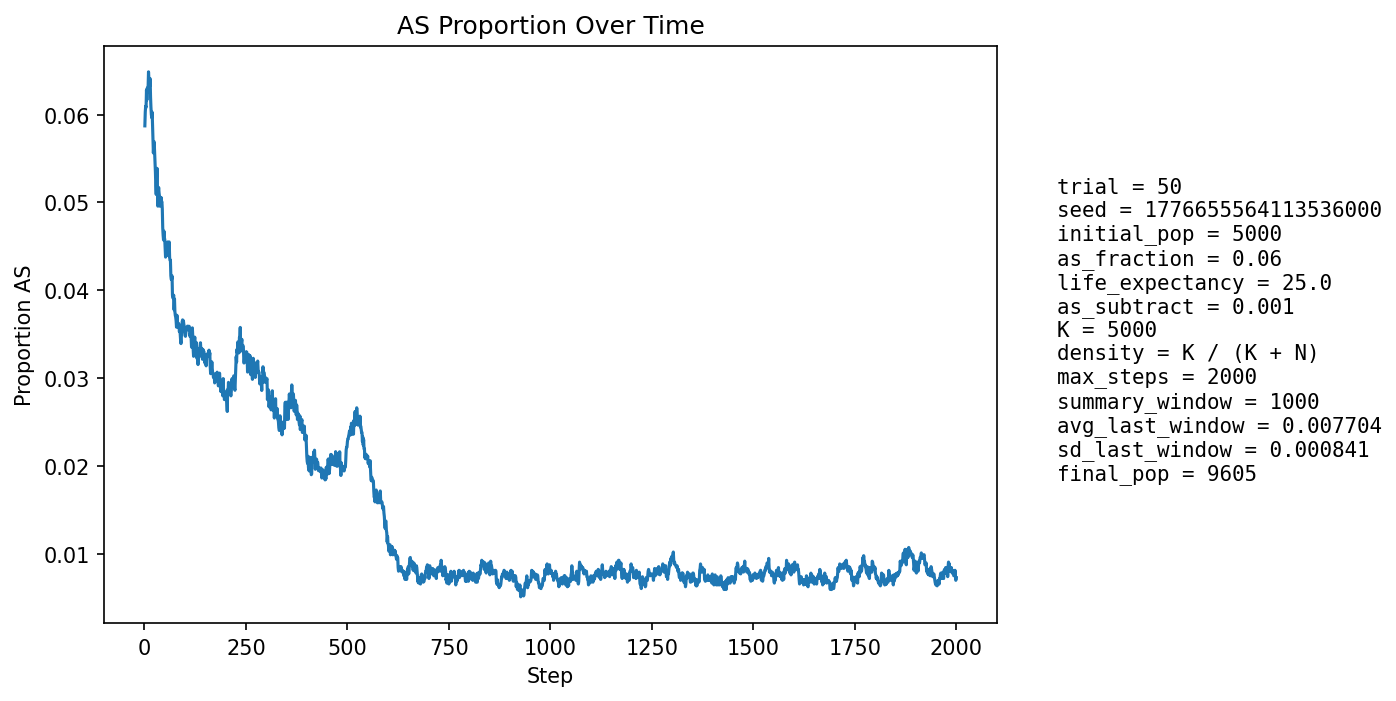

The table this chart was drawn from, first rows:
step, population_size, births, newborn_AA, newborn_AS, newborn_SS, prop_newborn_AA, prop_newborn_AS, prop_newborn_SS, prop_repro_AA, prop_repro_AS, prop_AS_population
1, 5399, 1295, 1223, 72, 0, 0.9444, 0.0556, 0.0, 0.9417, 0.0583, 0.05871
2, 5588, 1247, 1166, 79, 2, 0.935, 0.06335, 0.001604, 0.941, 0.05898, 0.06031
3, 5758, 1227, 1148, 77, 2, 0.9356, 0.06275, 0.00163, 0.9403, 0.05966, 0.06096
4, 5919, 1215, 1143, 72, 0, 0.9407, 0.05926, 0.0, 0.938, 0.06197, 0.06082
5, 6147, 1292, 1203, 89, 0, 0.9311, 0.06889, 0.0, 0.9387, 0.0613, 0.06279
6, 6374, 1340, 1260, 77, 3, 0.9403, 0.05746, 0.002239, 0.9381, 0.06194, 0.06166
7, 6599, 1375, 1283, 91, 1, 0.9331, 0.06618, 0.0007273, 0.9376, 0.06236, 0.06304
8, 6812, 1399, 1312, 85, 2, 0.9378, 0.06076, 0.00143, 0.9384, 0.06163, 0.06254
9, 7035, 1434, 1342, 91, 1, 0.9358, 0.06346, 0.0006974, 0.9368, 0.06316, 0.06311
10, 7261, 1471, 1367, 104, 0, 0.9293, 0.0707, 0.0, 0.9376, 0.06243, 0.06487
11, 7482, 1506, 1412, 92, 2, 0.9376, 0.06109, 0.001328, 0.9366, 0.06336, 0.06402
12, 7694, 1536, 1437, 98, 1, 0.9355, 0.0638, 0.000651, 0.9371, 0.06286, 0.06408
13, 7874, 1538, 1445, 92, 1, 0.9395, 0.05982, 0.0006502, 0.9362, 0.06378, 0.06325
14, 8036, 1552, 1447, 104, 1, 0.9323, 0.06701, 0.0006443, 0.9352, 0.06481, 0.06409
15, 8191, 1572, 1486, 85, 1, 0.9453, 0.05407, 0.0006361, 0.9358, 0.06418, 0.06202
16, 8336, 1595, 1507, 86, 2, 0.9448, 0.05392, 0.001254, 0.9356, 0.06442, 0.06082
17, 8466, 1608, 1520, 88, 0, 0.9453, 0.05473, 0.0, 0.9368, 0.06318, 0.06
18, 8584, 1619, 1524, 92, 3, 0.9413, 0.05683, 0.001853, 0.9358, 0.06421, 0.05965
19, 8694, 1629, 1525, 102, 2, 0.9362, 0.06262, 0.001228, 0.9379, 0.06212, 0.06027
20, 8794, 1640, 1548, 87, 5, 0.9439, 0.05305, 0.003049, 0.9392, 0.06076, 0.05868
21, 8888, 1650, 1569, 81, 0, 0.9509, 0.04909, 0.0, 0.9407, 0.0593, 0.05704
22, 8971, 1657, 1577, 80, 0, 0.9517, 0.04828, 0.0, 0.9418, 0.05824, 0.05562
23, 9039, 1662, 1558, 101, 3, 0.9374, 0.06077, 0.001805, 0.9416, 0.05835, 0.05664
24, 9103, 1666, 1564, 102, 0, 0.9388, 0.06122, 0.0, 0.9429, 0.05706, 0.0569
25, 9159, 1672, 1582, 88, 2, 0.9462, 0.05263, 0.001196, 0.9449, 0.05513, 0.05557
26, 9212, 1678, 1594, 84, 0, 0.9499, 0.05006, 0.0, 0.947, 0.05303, 0.0546
27, 9257, 1682, 1599, 81, 2, 0.9507, 0.04816, 0.001189, 0.9458, 0.05417, 0.05347
28, 9296, 1685, 1609, 73, 3, 0.9549, 0.04332, 0.00178, 0.945, 0.05495, 0.05185
29, 9332, 1688, 1610, 76, 2, 0.9538, 0.04502, 0.001185, 0.9455, 0.05451, 0.0509
30, 9364, 1691, 1588, 102, 1, 0.9391, 0.06032, 0.0005914, 0.9464, 0.05363, 0.05286
31, 9391, 1694, 1586, 105, 3, 0.9362, 0.06198, 0.001771, 0.9476, 0.0524, 0.05388
32, 9418, 1697, 1620, 77, 0, 0.9546, 0.04537, 0.0, 0.9492, 0.05079, 0.0516
33, 9440, 1697, 1630, 67, 0, 0.9605, 0.03948, 0.0, 0.9506, 0.04945, 0.04958
34, 9461, 1698, 1604, 94, 0, 0.9446, 0.05536, 0.0, 0.9492, 0.05077, 0.05116
35, 9477, 1700, 1605, 95, 0, 0.9441, 0.05588, 0.0, 0.9477, 0.05228, 0.0517
36, 9493, 1701, 1615, 86, 0, 0.9494, 0.05056, 0.0, 0.9492, 0.05075, 0.05109
37, 9505, 1702, 1618, 83, 1, 0.9506, 0.04877, 0.0005875, 0.9513, 0.04865, 0.05071
38, 9522, 1704, 1631, 73, 0, 0.9572, 0.04284, 0.0, 0.95, 0.04998, 0.04957
39, 9535, 1705, 1619, 86, 0, 0.9496, 0.05044, 0.0, 0.9485, 0.05149, 0.05024
40, 9545, 1706, 1625, 80, 1, 0.9525, 0.04689, 0.0005862, 0.9478, 0.05222, 0.04976
41, 9551, 1707, 1612, 93, 2, 0.9443, 0.05448, 0.001172, 0.9478, 0.05215, 0.05057
42, 9559, 1708, 1622, 85, 1, 0.9496, 0.04977, 0.0005855, 0.9499, 0.05008, 0.05001
43, 9564, 1709, 1622, 87, 0, 0.9491, 0.05091, 0.0, 0.9508, 0.04923, 0.05008
44, 9567, 1709, 1628, 80, 1, 0.9526, 0.04681, 0.0005851, 0.9512, 0.04882, 0.04923
45, 9568, 1709, 1641, 64, 4, 0.9602, 0.03745, 0.002341, 0.9498, 0.05022, 0.04714
46, 9574, 1709, 1641, 67, 1, 0.9602, 0.0392, 0.0005851, 0.9504, 0.0496, 0.04627
47, 9580, 1709, 1638, 71, 0, 0.9585, 0.04154, 0.0, 0.9506, 0.04938, 0.04572
48, 9585, 1710, 1622, 88, 0, 0.9485, 0.05146, 0.0, 0.9513, 0.04874, 0.04674
49, 9584, 1709, 1629, 78, 2, 0.9532, 0.04564, 0.00117, 0.9533, 0.04673, 0.04601
50, 9588, 1710, 1632, 77, 1, 0.9544, 0.04503, 0.0005848, 0.9545, 0.04552, 0.04579
51, 9591, 1711, 1639, 70, 2, 0.9579, 0.04091, 0.001169, 0.9555, 0.04448, 0.04483
52, 9595, 1711, 1646, 65, 0, 0.962, 0.03799, 0.0, 0.9547, 0.04526, 0.04377
53, 9597, 1711, 1634, 76, 1, 0.955, 0.04442, 0.0005845, 0.9553, 0.04466, 0.04408
54, 9596, 1710, 1631, 76, 3, 0.9538, 0.04444, 0.001754, 0.9557, 0.04426, 0.04398
55, 9600, 1711, 1627, 82, 2, 0.9509, 0.04793, 0.001169, 0.9565, 0.04345, 0.04448
56, 9604, 1711, 1632, 79, 0, 0.9538, 0.04617, 0.0, 0.9578, 0.04223, 0.04467
57, 9604, 1712, 1625, 87, 0, 0.9492, 0.05082, 0.0, 0.957, 0.04301, 0.0455
58, 9604, 1711, 1631, 80, 0, 0.9532, 0.04676, 0.0, 0.9566, 0.04343, 0.0454
59, 9604, 1711, 1640, 70, 1, 0.9585, 0.04091, 0.0005845, 0.9554, 0.04462, 0.04456
60, 9603, 1711, 1642, 68, 1, 0.9597, 0.03974, 0.0005845, 0.9556, 0.04443, 0.04394
... 1,940 more rows
